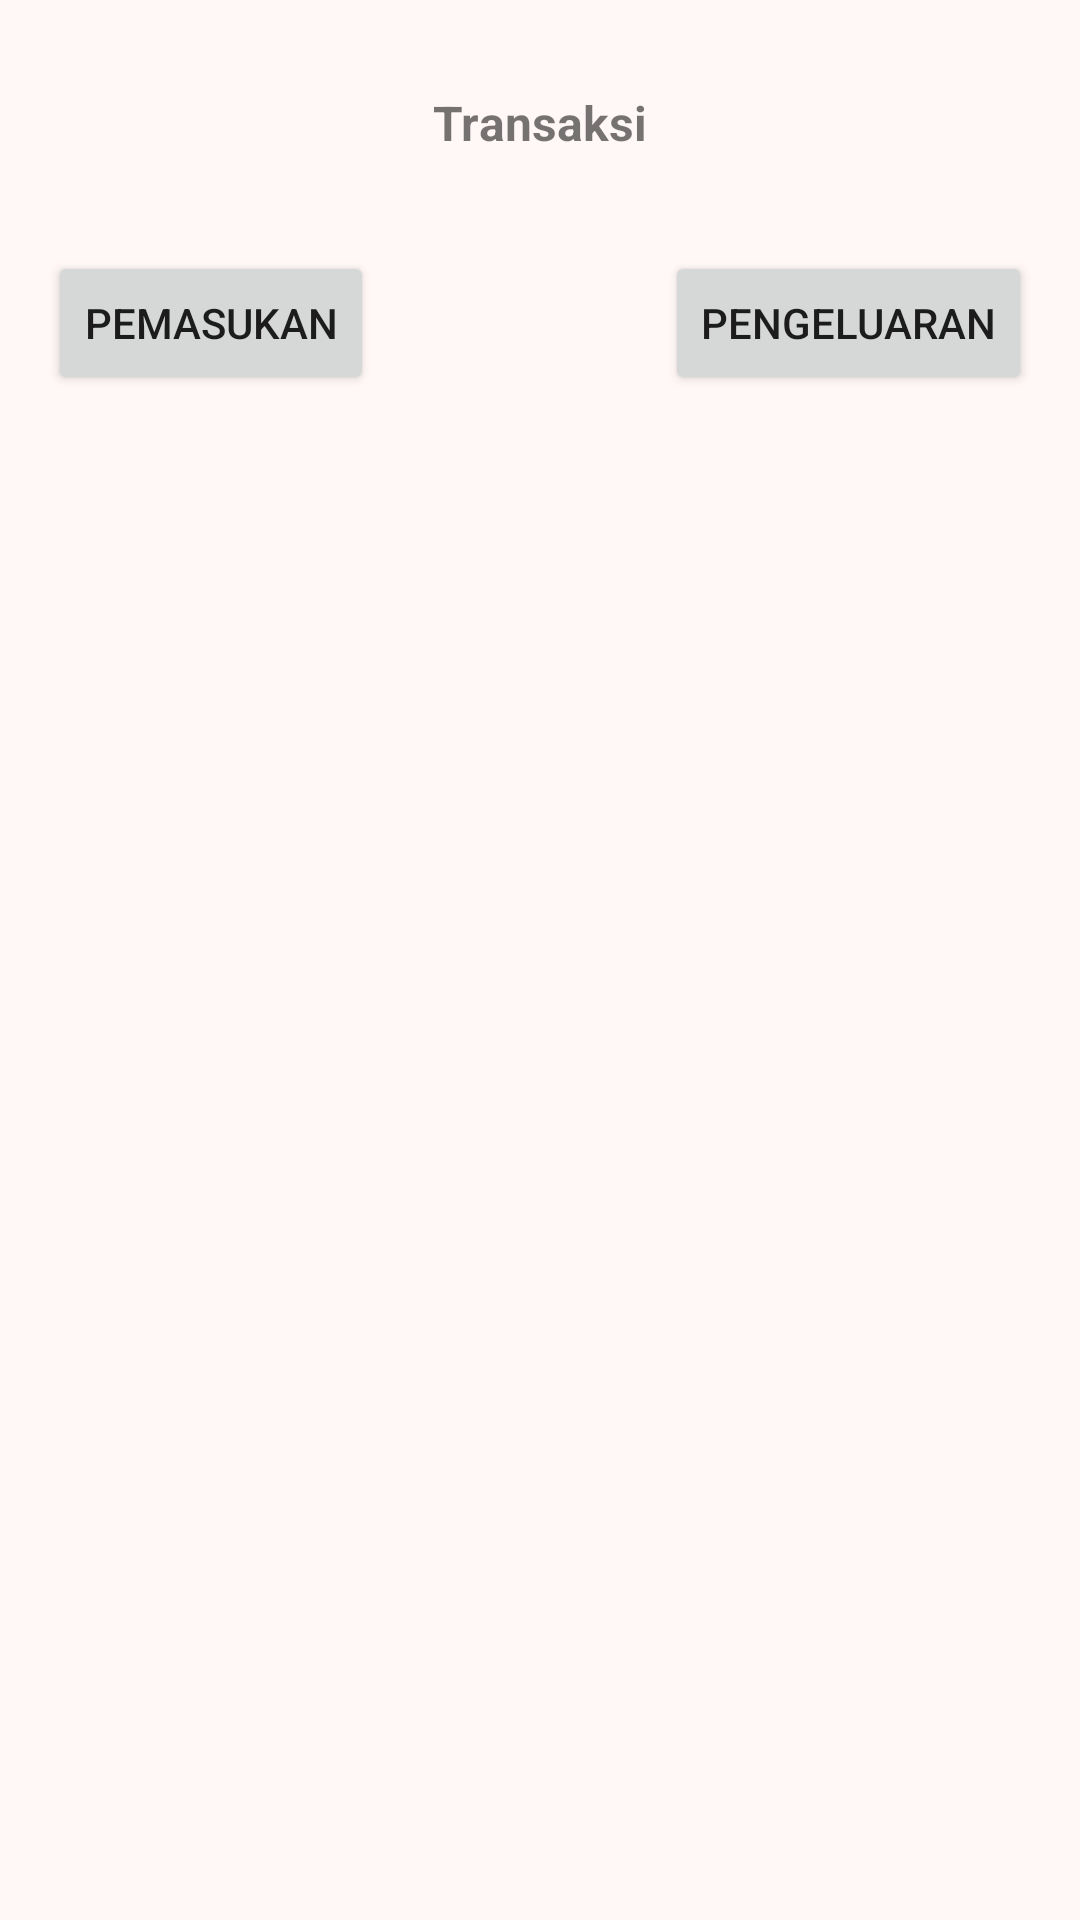

Here is an Android app screen rendered from its layout file. Give the layout XML and the strings, colors and styles it references.
<!-- AndroidManifest.xml: application theme Theme.Admin_NdreyKitchen -->
<!-- res/layout/fragment_transaksi.xml -->
<?xml version="1.0" encoding="utf-8"?>
<FrameLayout xmlns:android="http://schemas.android.com/apk/res/android"
    xmlns:app="http://schemas.android.com/apk/res-auto"
    xmlns:tools="http://schemas.android.com/tools"
    android:layout_width="match_parent"
    android:layout_height="match_parent"
    tools:context=".fragment.RecordFragment">

    
    <androidx.constraintlayout.widget.ConstraintLayout
        android:layout_width="match_parent"
        android:layout_height="match_parent">

        <TextView
            android:id="@+id/textView9"
            android:layout_width="wrap_content"
            android:layout_height="wrap_content"
            android:layout_marginTop="30dp"
            android:text="Transaksi"
            android:textSize="16sp"
            android:textStyle="bold"
            app:layout_constraintEnd_toEndOf="parent"
            app:layout_constraintStart_toStartOf="parent"
            app:layout_constraintTop_toTopOf="parent" />

        <Button
            android:id="@+id/pemasukan"
            android:layout_width="wrap_content"
            android:layout_height="wrap_content"
            android:layout_marginStart="16dp"
            android:layout_marginTop="32dp"
            android:text="Pemasukan"
            app:layout_constraintStart_toStartOf="parent"
            app:layout_constraintTop_toBottomOf="@+id/textView9" />

        <Button
            android:id="@+id/pengeluaran"
            android:layout_width="wrap_content"
            android:layout_height="wrap_content"
            android:layout_marginTop="32dp"
            android:layout_marginEnd="16dp"
            android:text="Pengeluaran"
            app:layout_constraintEnd_toEndOf="parent"
            app:layout_constraintTop_toBottomOf="@+id/textView9" />

        <androidx.recyclerview.widget.RecyclerView
            android:id="@+id/rv_record"
            android:layout_width="match_parent"
            android:layout_height="0dp"
            android:layout_marginTop="32dp"
            app:layout_constraintEnd_toEndOf="parent"
            app:layout_constraintStart_toStartOf="parent"
            app:layout_constraintTop_toBottomOf="@+id/pemasukan" />

    </androidx.constraintlayout.widget.ConstraintLayout>

</FrameLayout>
<!-- resources referenced by this layout -->
<resources>
  <style name="Theme.Admin_NdreyKitchen" parent="Base.Theme.Admin_NdreyKitchen">
      
      <item name="android:navigationBarColor">@android:color/transparent</item>
      <item name="android:statusBarColor">@android:color/transparent</item>
      <item name="android:windowLightStatusBar">?attr/isLightTheme</item>
    </style>
  <color name="md_theme_background">#FFF8F6</color>
  <color name="md_theme_primary">#fff9881f</color>
  <color name="md_theme_onPrimary">#FFFFFF</color>
  <color name="md_theme_primaryContainer">#FFDBCC</color>
  <color name="md_theme_onSecondary">#FFFFFF</color>
  <color name="md_theme_secondaryContainer">#FFDBCC</color>
  <color name="md_theme_tertiary">#665F30</color>
  <color name="md_theme_onTertiary">#FFFFFF</color>
  <color name="md_theme_tertiaryContainer">#EEE4A9</color>
  <color name="md_theme_onTertiaryContainer">#201C00</color>
  <color name="md_theme_error">#BA1A1A</color>
  <color name="md_theme_onError">#FFFFFF</color>
  <color name="md_theme_errorContainer">#FFDAD6</color>
  <color name="md_theme_onErrorContainer">#410002</color>
  <color name="md_theme_onBackground">#231A16</color>
  <color name="md_theme_surface">#FFF8F6</color>
  <color name="md_theme_onSurface">#231A16</color>
  <color name="md_theme_surfaceVariant">#F7F7FB</color>
  <color name="md_theme_onSurfaceVariant">#52443D</color>
  <color name="md_theme_outline">#85736C</color>
  <color name="md_theme_outlineVariant">#D8C2BA</color>
  <color name="md_theme_inverseSurface">#382E2A</color>
  <color name="md_theme_inverseOnSurface">#FFEDE7</color>
  <color name="md_theme_inversePrimary">#FFB595</color>
  <color name="md_theme_primaryFixed">#FFDBCC</color>
  <color name="md_theme_primaryFixedDim">#FFB595</color>
  <color name="md_theme_secondaryFixed">#FFDBCC</color>
  <color name="md_theme_onSecondaryFixed">#2C160C</color>
  <color name="md_theme_secondaryFixedDim">#E6BEAD</color>
  <color name="md_theme_tertiaryFixed">#EEE4A9</color>
  <color name="md_theme_onTertiaryFixed">#201C00</color>
  <color name="md_theme_tertiaryFixedDim">#D2C78F</color>
  <color name="md_theme_onTertiaryFixedVariant">#4E471B</color>
  <color name="md_theme_surfaceDim">#E8D6D0</color>
  <color name="md_theme_surfaceBright">#FFF8F6</color>
  <color name="md_theme_surfaceContainerLowest">#FFFFFF</color>
  <color name="md_theme_surfaceContainerLow">#FFF1EC</color>
  <color name="md_theme_surfaceContainer">#FCEAE4</color>
  <color name="md_theme_surfaceContainerHigh">#F6E5DE</color>
  <color name="md_theme_surfaceContainerHighest">#F1DFD8</color>
</resources>
